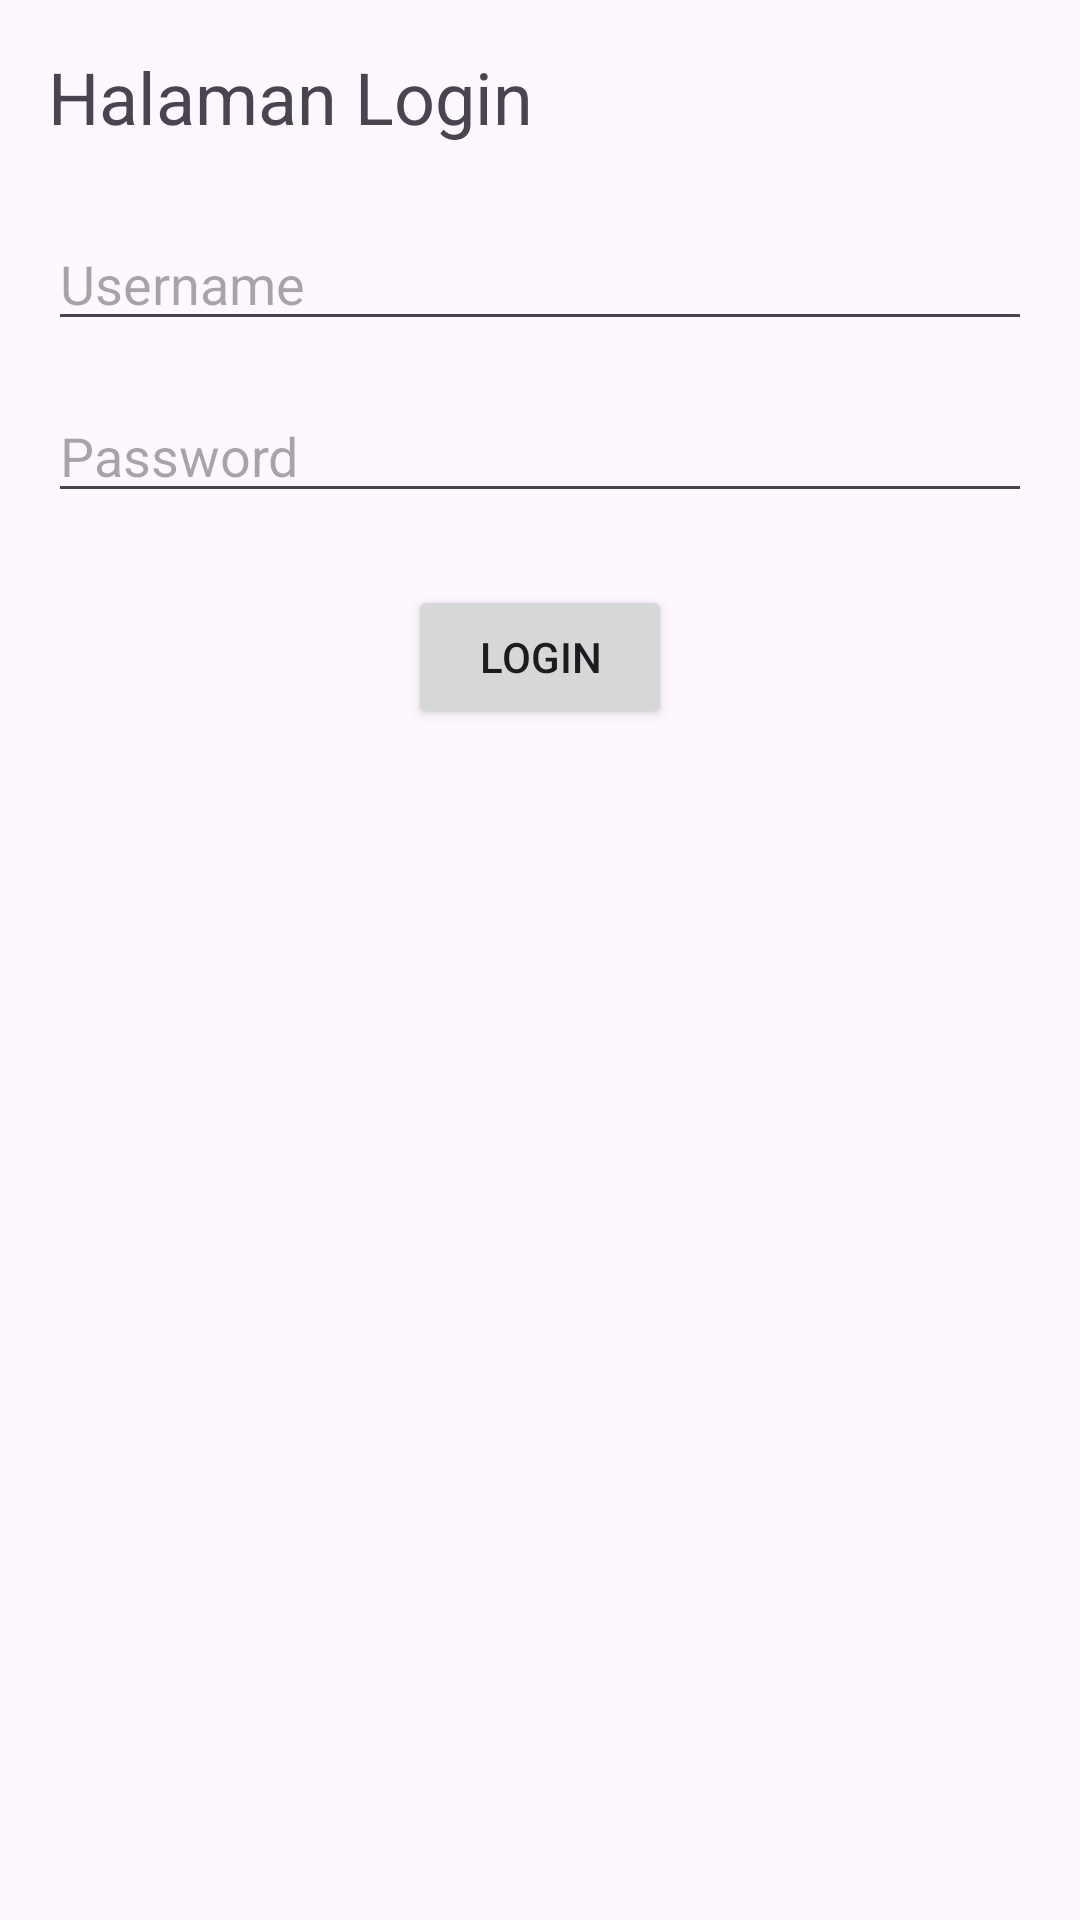

Write the Android layout XML for this screen, with the resource values it uses.
<!-- AndroidManifest.xml: application theme Theme.Jurnal_Pkl -->
<!-- res/layout/activity_main.xml -->
<?xml version="1.0" encoding="utf-8"?>
<LinearLayout xmlns:android="http://schemas.android.com/apk/res/android"
    xmlns:tools="http://schemas.android.com/tools"
    android:layout_width="match_parent"
    android:layout_height="match_parent"
    android:orientation="vertical"
    android:padding="16dp"
    tools:context=".MainActivity">

    <TextView
        android:layout_width="wrap_content"
        android:layout_height="wrap_content"
        android:text="Halaman Login"
        android:textSize="24sp"
        android:textAlignment="center"
        android:layout_marginBottom="24dp" />

    <EditText
        android:id="@+id/usernameEditText"
        android:layout_width="match_parent"
        android:layout_height="wrap_content"
        android:hint="Username"
        android:inputType="text"
        android:layout_marginBottom="16dp" />

    <EditText
        android:id="@+id/passwordEditText"
        android:layout_width="match_parent"
        android:layout_height="wrap_content"
        android:hint="Password"
        android:inputType="textPassword"
        android:layout_marginBottom="24dp" />

    <Button
        android:id="@+id/loginButton"
        android:layout_width="wrap_content"
        android:layout_height="wrap_content"
        android:text="Login"
        android:layout_gravity="center_horizontal" />

</LinearLayout>
<!-- resources referenced by this layout -->
<resources>
  <style name="Theme.Jurnal_Pkl" parent="Base.Theme.Jurnal_Pkl" />
  <style name="Base.Theme.Jurnal_Pkl" parent="Theme.Material3.DayNight.NoActionBar">
          
          
      </style>
</resources>
